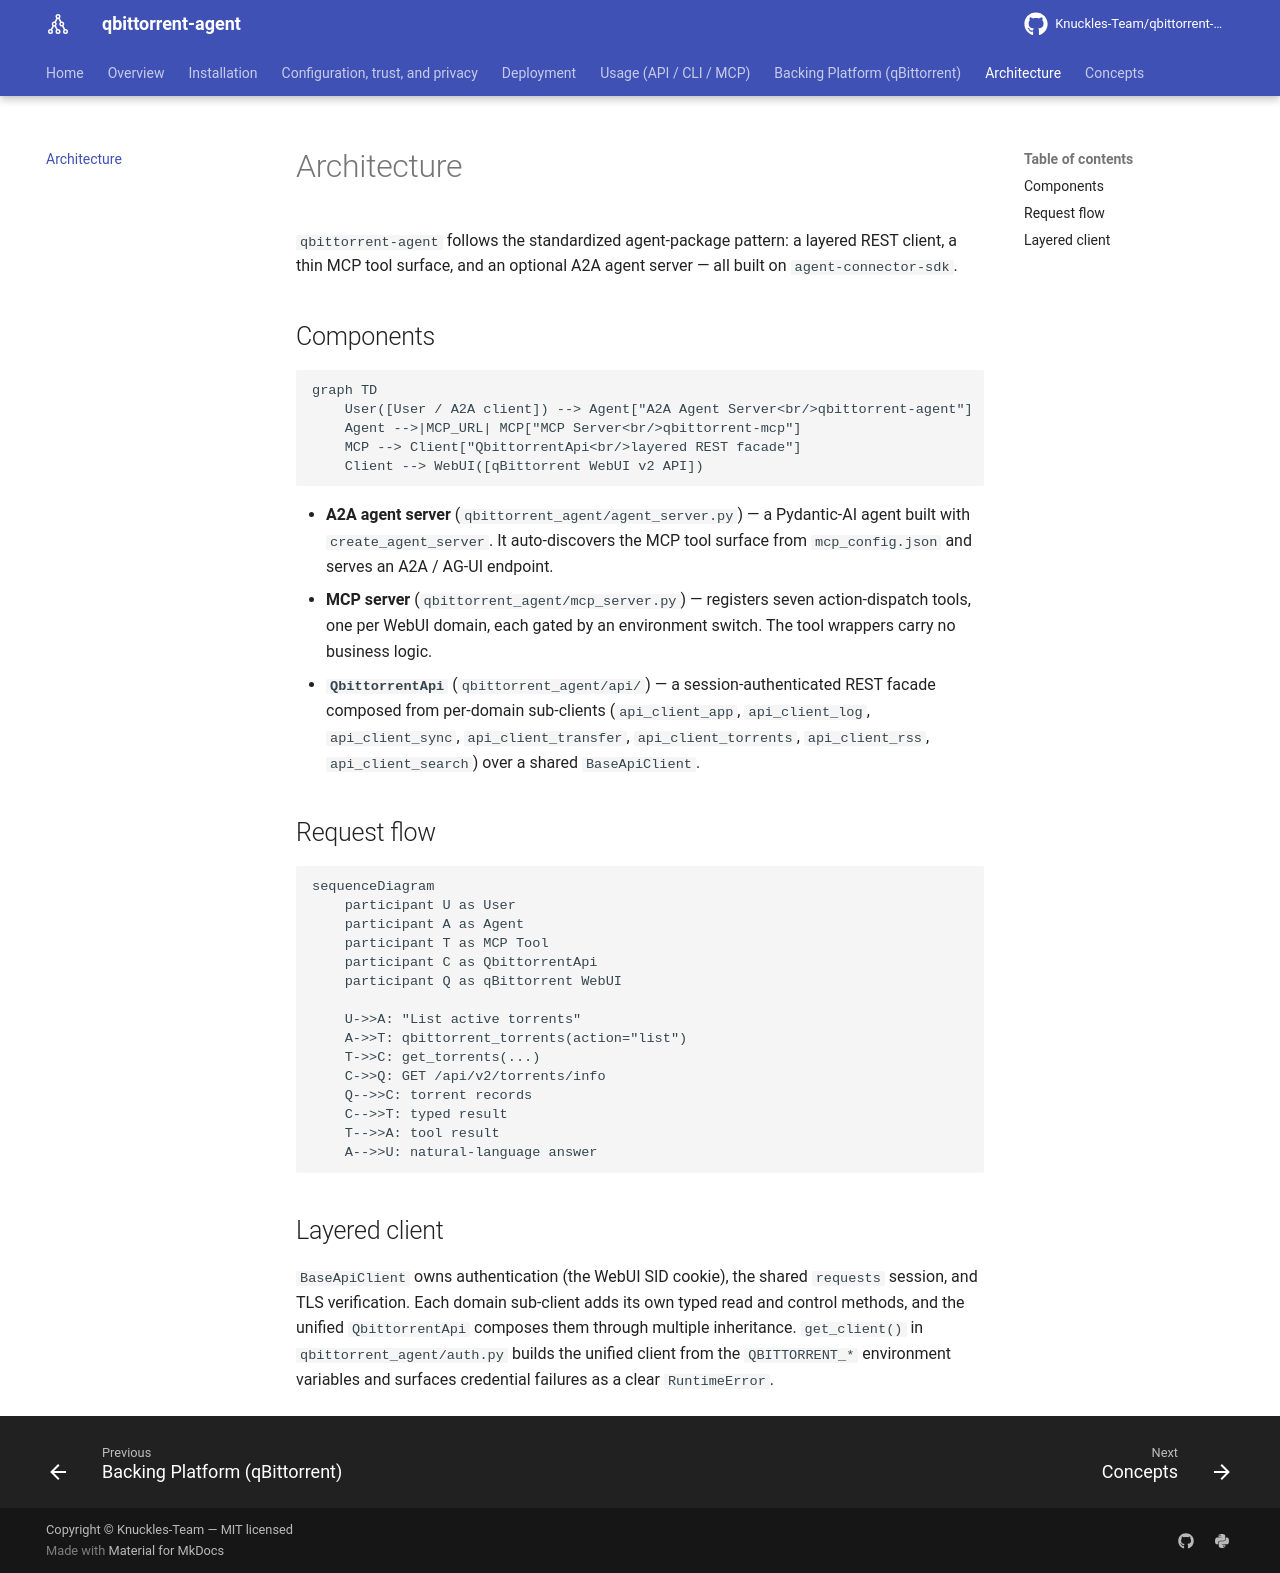

repository: Knuckles-Team/qbittorrent-agent · page: architecture/index.html · generator: mkdocs

# Architecture

`qbittorrent-agent` follows the standardized agent-package pattern: a layered REST
client, a thin MCP tool surface, and an optional A2A agent server — all built on
`agent-connector-sdk`.

## Components

```mermaid
graph TD
    User([User / A2A client]) --> Agent["A2A Agent Server<br/>qbittorrent-agent"]
    Agent -->|MCP_URL| MCP["MCP Server<br/>qbittorrent-mcp"]
    MCP --> Client["QbittorrentApi<br/>layered REST facade"]
    Client --> WebUI([qBittorrent WebUI v2 API])
```

- **A2A agent server** (`qbittorrent_agent/agent_server.py`) — a Pydantic-AI agent
  built with `create_agent_server`. It auto-discovers the MCP tool surface from
  `mcp_config.json` and serves an A2A / AG-UI endpoint.
- **MCP server** (`qbittorrent_agent/mcp_server.py`) — registers seven
  action-dispatch tools, one per WebUI domain, each gated by an environment switch.
  The tool wrappers carry no business logic.
- **`QbittorrentApi`** (`qbittorrent_agent/api/`) — a session-authenticated REST
  facade composed from per-domain sub-clients (`api_client_app`, `api_client_log`,
  `api_client_sync`, `api_client_transfer`, `api_client_torrents`, `api_client_rss`,
  `api_client_search`) over a shared `BaseApiClient`.

## Request flow

```mermaid
sequenceDiagram
    participant U as User
    participant A as Agent
    participant T as MCP Tool
    participant C as QbittorrentApi
    participant Q as qBittorrent WebUI

    U->>A: "List active torrents"
    A->>T: qbittorrent_torrents(action="list")
    T->>C: get_torrents(...)
    C->>Q: GET /api/v2/torrents/info
    Q-->>C: torrent records
    C-->>T: typed result
    T-->>A: tool result
    A-->>U: natural-language answer
```

## Layered client

`BaseApiClient` owns authentication (the WebUI SID cookie), the shared `requests`
session, and TLS verification. Each domain sub-client adds its own typed read and
control methods, and the unified `QbittorrentApi` composes them through multiple
inheritance. `get_client()` in `qbittorrent_agent/auth.py` builds the unified client
from the `QBITTORRENT_*` environment variables and surfaces credential failures as a
clear `RuntimeError`.
